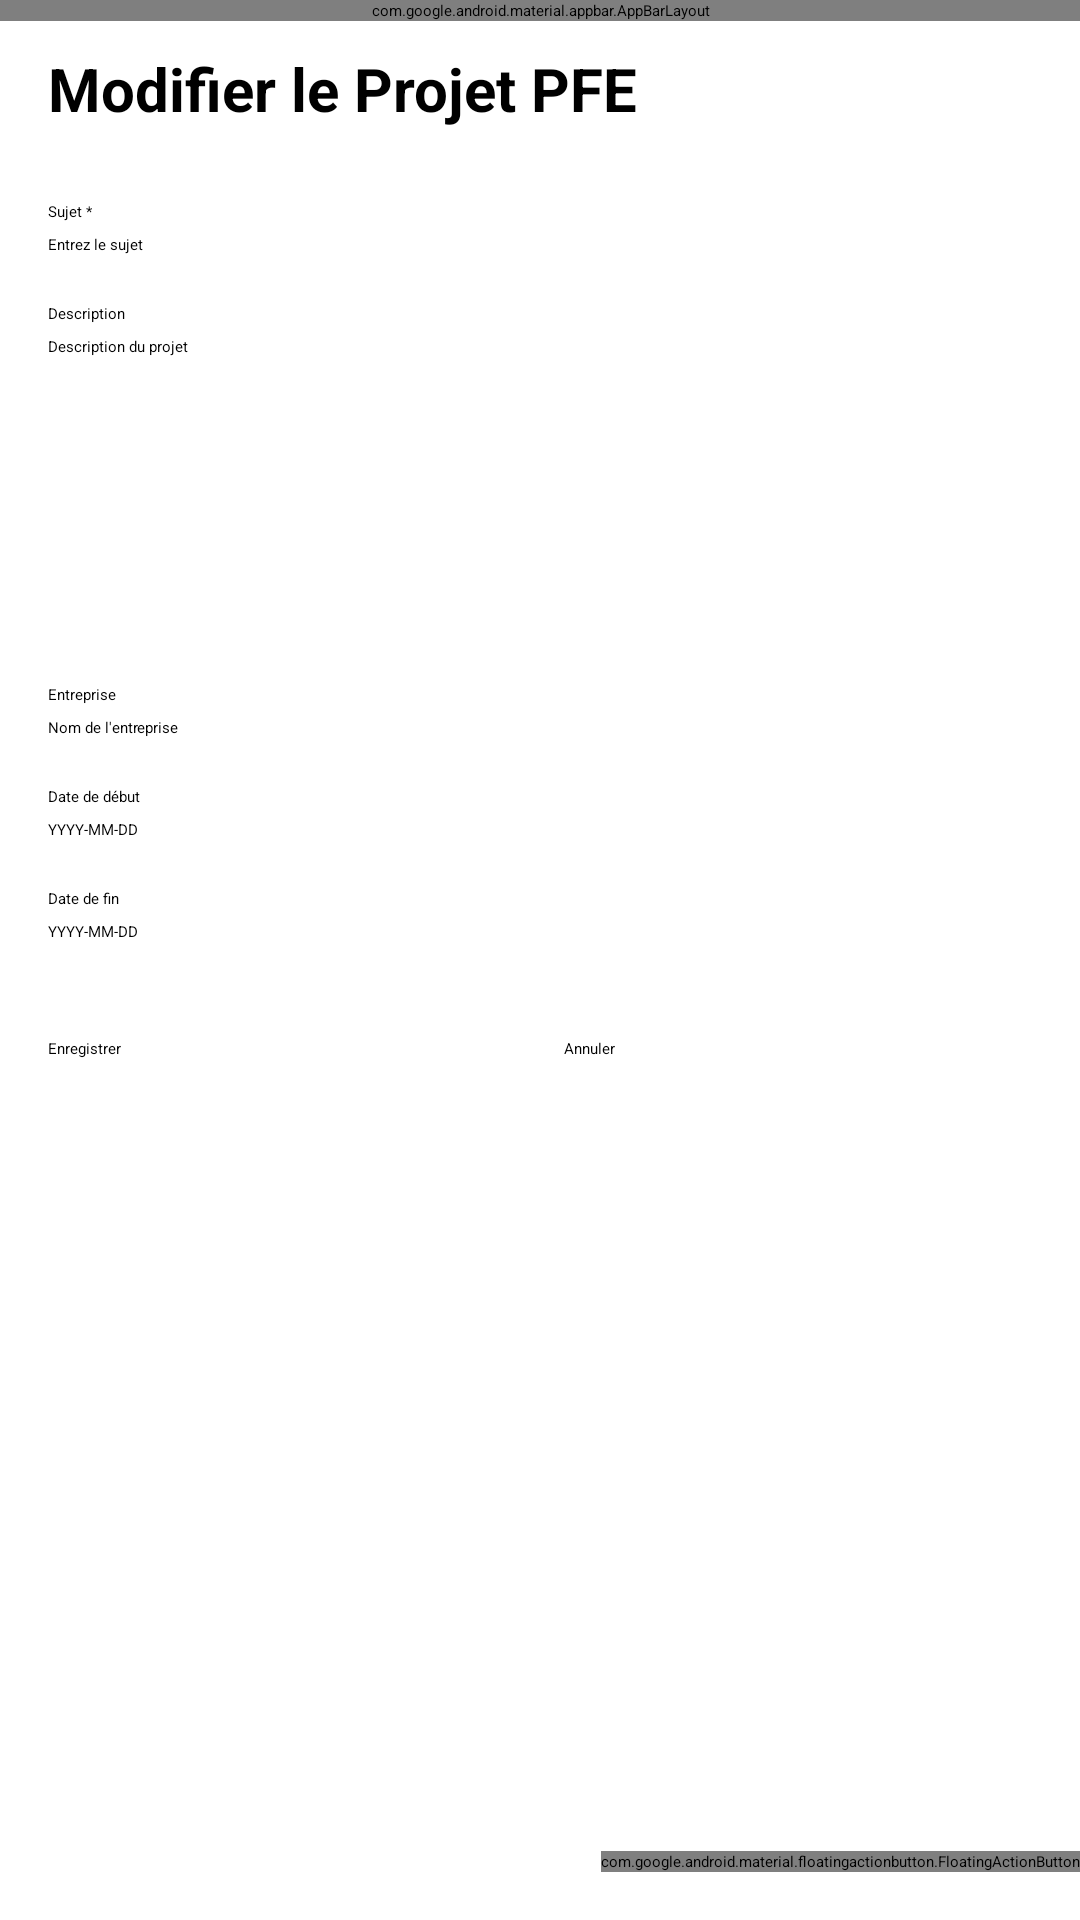

Produce the Android XML layout that renders to this screen, including the resource entries it uses.
<!-- AndroidManifest.xml: application theme Theme.Frontend -->
<!-- res/layout/activity_edit_projet.xml -->
<?xml version="1.0" encoding="utf-8"?>
<androidx.coordinatorlayout.widget.CoordinatorLayout xmlns:android="http://schemas.android.com/apk/res/android"
    xmlns:app="http://schemas.android.com/apk/res-auto"
    xmlns:tools="http://schemas.android.com/tools"
    android:layout_width="match_parent"
    android:layout_height="match_parent"
    android:fitsSystemWindows="true"
    tools:context=".EditProjetActivity">

    <com.google.android.material.appbar.AppBarLayout
        android:layout_width="match_parent"
        android:layout_height="wrap_content"
        android:fitsSystemWindows="true">

        <com.google.android.material.appbar.MaterialToolbar
            android:id="@+id/toolbar"
            android:layout_width="match_parent"
            android:layout_height="?attr/actionBarSize" />

    </com.google.android.material.appbar.AppBarLayout>

    <include layout="@layout/content_edit_projet" />

    <com.google.android.material.floatingactionbutton.FloatingActionButton
        android:id="@+id/fab"
        android:layout_width="wrap_content"
        android:layout_height="wrap_content"
        android:layout_gravity="bottom|end"
        android:layout_marginEnd="@dimen/fab_margin"
        android:layout_marginBottom="16dp"
        app:srcCompat="@android:drawable/ic_dialog_email" />

</androidx.coordinatorlayout.widget.CoordinatorLayout>
<!-- res/layout/content_edit_projet.xml (included above) -->
<?xml version="1.0" encoding="utf-8"?>
<ScrollView xmlns:android="http://schemas.android.com/apk/res/android"
    android:layout_width="match_parent"
    android:layout_height="match_parent"
    android:padding="16dp">

    <LinearLayout
        android:layout_width="match_parent"
        android:layout_height="wrap_content"
        android:orientation="vertical">

        <TextView
            android:layout_width="wrap_content"
            android:layout_height="wrap_content"
            android:text="Modifier le Projet PFE"
            android:textSize="20sp"
            android:textStyle="bold"
            android:layout_marginBottom="24dp"/>

        <TextView
            android:layout_width="wrap_content"
            android:layout_height="wrap_content"
            android:text="Sujet *"
            android:layout_marginBottom="4dp"/>

        <EditText
            android:id="@+id/et_sujet"
            android:layout_width="match_parent"
            android:layout_height="wrap_content"
            android:hint="Entrez le sujet"
            android:layout_marginBottom="16dp"/>

        <TextView
            android:layout_width="wrap_content"
            android:layout_height="wrap_content"
            android:text="Description"
            android:layout_marginBottom="4dp"/>

        <EditText
            android:id="@+id/et_description"
            android:layout_width="match_parent"
            android:layout_height="100dp"
            android:hint="Description du projet"
            android:gravity="top"
            android:inputType="textMultiLine"
            android:layout_marginBottom="16dp"/>

        <TextView
            android:layout_width="wrap_content"
            android:layout_height="wrap_content"
            android:text="Entreprise"
            android:layout_marginBottom="4dp"/>

        <EditText
            android:id="@+id/et_entreprise"
            android:layout_width="match_parent"
            android:layout_height="wrap_content"
            android:hint="Nom de l'entreprise"
            android:layout_marginBottom="16dp"/>

        <TextView
            android:layout_width="wrap_content"
            android:layout_height="wrap_content"
            android:text="Date de début"
            android:layout_marginBottom="4dp"/>

        <EditText
            android:id="@+id/et_date_debut"
            android:layout_width="match_parent"
            android:layout_height="wrap_content"
            android:hint="YYYY-MM-DD"
            android:inputType="date"
            android:layout_marginBottom="16dp"/>

        <TextView
            android:layout_width="wrap_content"
            android:layout_height="wrap_content"
            android:text="Date de fin"
            android:layout_marginBottom="4dp"/>

        <EditText
            android:id="@+id/et_date_fin"
            android:layout_width="match_parent"
            android:layout_height="wrap_content"
            android:hint="YYYY-MM-DD"
            android:inputType="date"
            android:layout_marginBottom="32dp"/>

        <LinearLayout
            android:layout_width="match_parent"
            android:layout_height="wrap_content"
            android:orientation="horizontal"
            android:gravity="center">

            <Button
                android:id="@+id/btn_save"
                android:layout_width="0dp"
                android:layout_height="wrap_content"
                android:layout_weight="1"
                android:text="Enregistrer"
                android:layout_marginEnd="8dp"
                android:backgroundTint="@color/primary_color"/>

            <Button
                android:id="@+id/btn_cancel"
                android:layout_width="0dp"
                android:layout_height="wrap_content"
                android:layout_weight="1"
                android:text="Annuler"
                android:layout_marginStart="8dp"
                android:backgroundTint="@android:color/darker_gray"/>

        </LinearLayout>

    </LinearLayout>
</ScrollView>
<!-- resources referenced by this layout -->
<resources>
  <color name="primary_color">#2196F3</color>
</resources>
